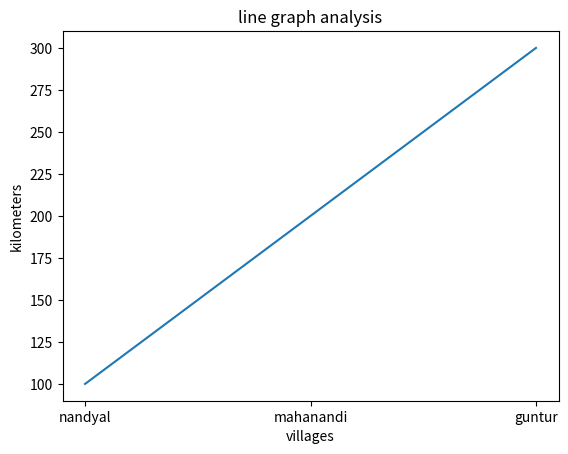

Here is the Python script that generated this plot:
import matplotlib.pyplot as plt

x=['nandyal','mahanandi','guntur']
y=[100,200,300]
plt.title("line graph analysis")
plt.xlabel("villages")
plt.ylabel("kilometers")
# plt.plot(x,y)
# plt.pie(x,y)
# # plt.hist(x,y)
# plt.scatter(x,y,linewidths="--")
plt.plot(x,y)
plt.show()
